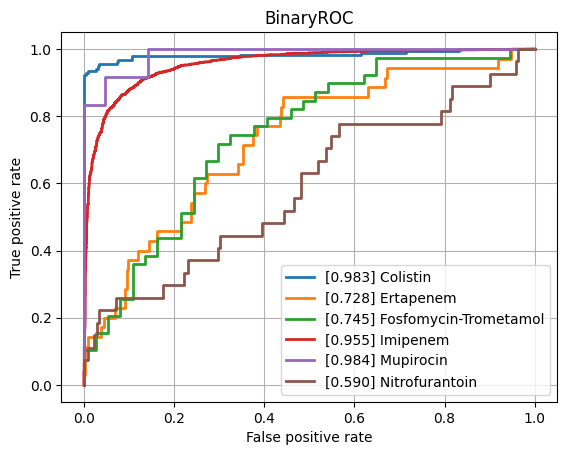

Values plotted in this chart, from the file beside it:
class, ROCAUC, n_positives, n_negatives
Amikacin, 0.8544, 150, 744
Amoxicillin-Clavulanic acid, 0.832, 1523, 1082
Ampicillin, 0.8482, 2848, 652
Ampicillin-Amoxicillin, 0.8955, 1225, 53
Cefazolin, 0.8103, 127, 69
Cefepime, 0.8117, 1029, 1723
Cefpodoxime, 0.7901, 63, 31
Ceftazidime, 0.8169, 1373, 1962
Ceftriaxone, 0.8125, 1213, 1658
Cefuroxime, 0.8527, 954, 138
Ciprofloxacin, 0.8254, 2443, 3542
Clindamycin, 0.8597, 1337, 482
Colistin, 0.9833, 180, 433
Cotrimoxazole, 0.8324, 3147, 3670
Ertapenem, 0.7285, 35, 840
Erythromycin, 0.8179, 1227, 301
Fosfomycin, 0.8414, 404, 722
Fosfomycin-Trometamol, 0.745, 39, 37
Fusidic acid, 0.7958, 152, 134
Gentamicin, 0.9267, 3212, 1723
Imipenem, 0.9552, 2813, 3192
Levofloxacin, 0.8617, 586, 646
Meropenem, 0.8922, 815, 3194
Mupirocin, 0.9841, 12, 42
Nitrofurantoin, 0.59, 27, 212
Norfloxacin, 0.8025, 36, 100
Oxacillin, 0.8129, 433, 248
Penicillin, 0.8645, 458, 39
Piperacillin-Tazobactam, 0.8154, 2119, 2525
Rifampicin, 0.8011, 63, 731
Teicoplanin, 0.8434, 11, 126
Tetracycline, 0.8303, 305, 443
Tobramycin, 0.8231, 176, 493
Vancomycin, 0.9529, 196, 2046
micro, 0.8917, , 
macro, 0.8385, , 
